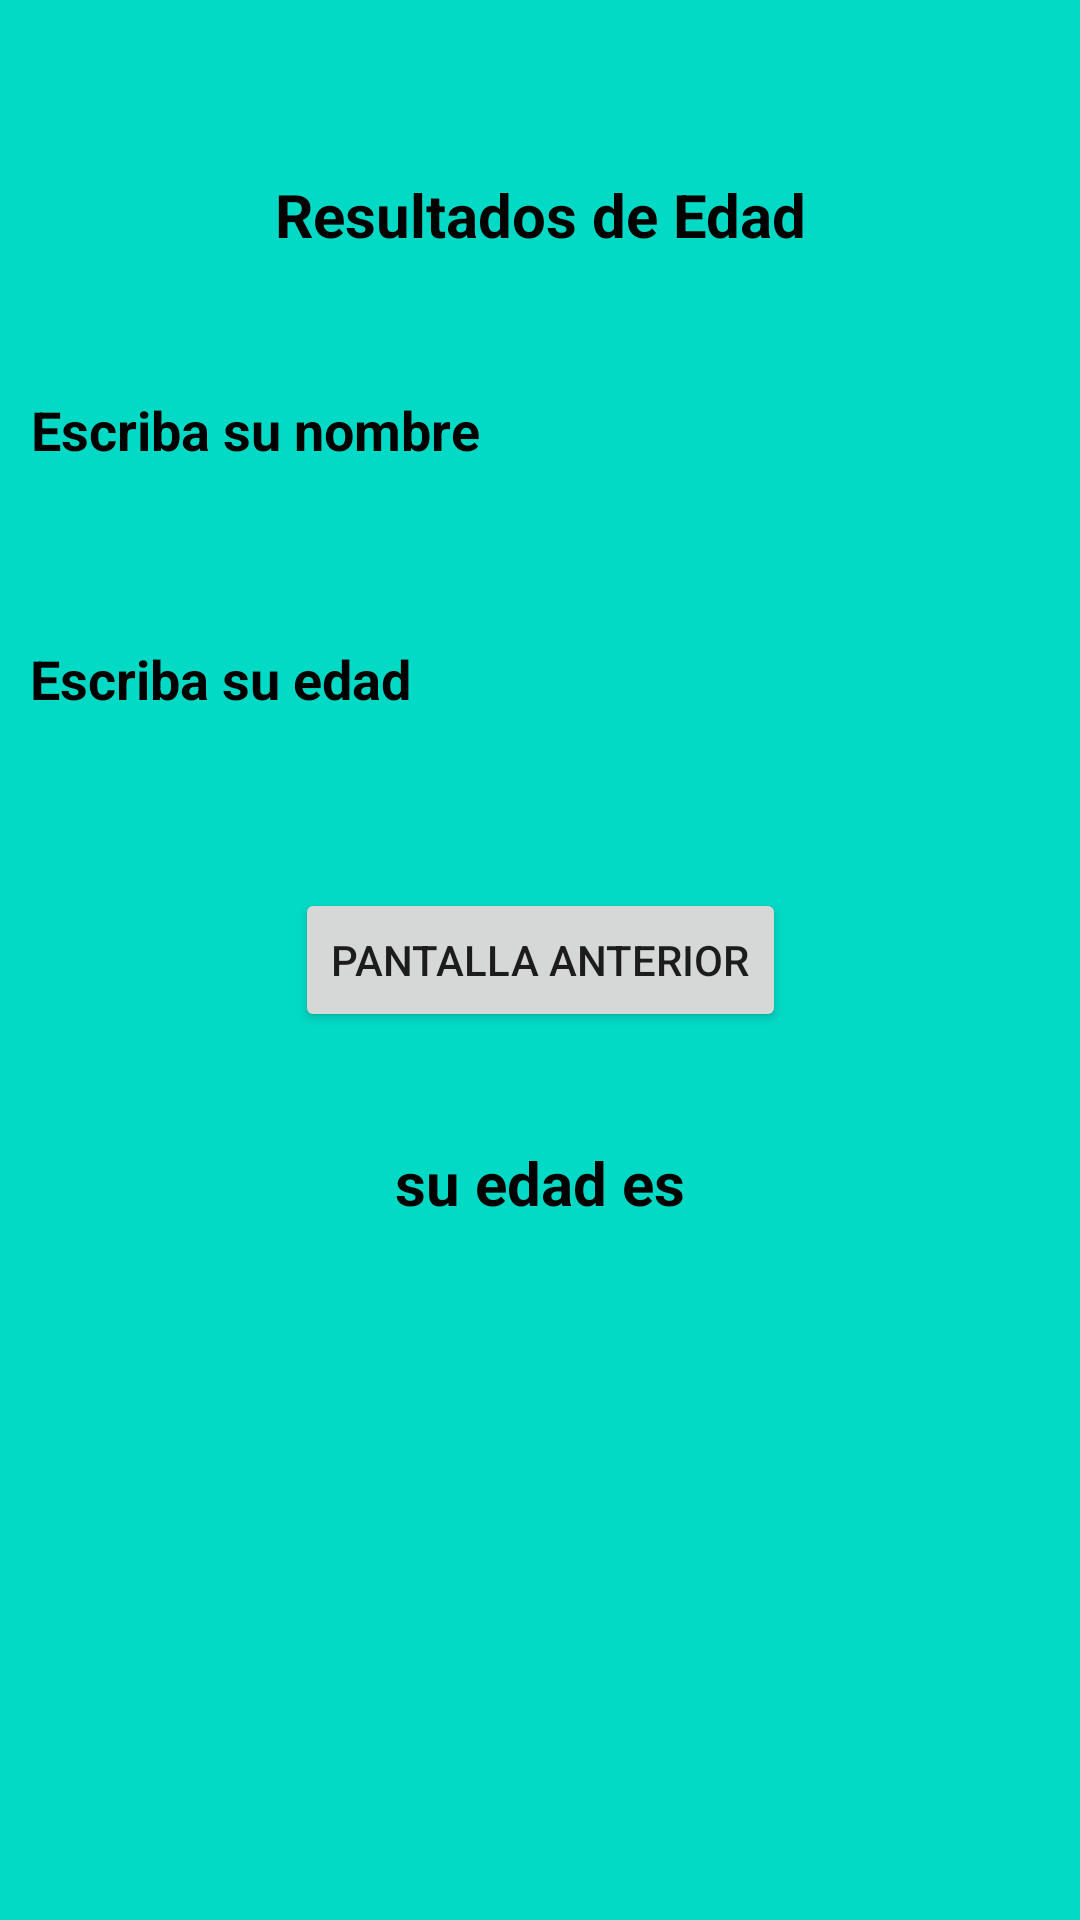

Write the Android layout XML for this screen, with the resource values it uses.
<!-- AndroidManifest.xml: application theme Theme.BASEDEDATOSDEESTUDIANTES -->
<!-- res/layout/activity_vista_de_datos.xml -->
<?xml version="1.0" encoding="utf-8"?>
<androidx.constraintlayout.widget.ConstraintLayout xmlns:android="http://schemas.android.com/apk/res/android"
    xmlns:app="http://schemas.android.com/apk/res-auto"
    xmlns:tools="http://schemas.android.com/tools"
    android:layout_width="match_parent"
    android:layout_height="match_parent"
    android:background="@color/teal_200"
    tools:context=".Vista_de_Datos">

    <TextView
        android:id="@+id/tvTitulo3"
        android:layout_width="227dp"
        android:layout_height="35dp"
        android:text="@string/Resultados"
        android:textAlignment="center"
        android:textColor="@color/black"
        android:textSize="20sp"
        android:textStyle="bold"
        app:layout_constraintBottom_toBottomOf="parent"
        app:layout_constraintEnd_toEndOf="parent"
        app:layout_constraintStart_toStartOf="parent"
        app:layout_constraintTop_toTopOf="parent"
        app:layout_constraintVertical_bias="0.096" />

    <TextView
        android:id="@+id/tvNombreReci"
        android:layout_width="339dp"
        android:layout_height="55dp"
        android:text="@string/nombre2"
        android:textAlignment="viewStart"
        android:textColor="@color/black"
        android:textSize="18sp"
        android:textStyle="bold"
        app:layout_constraintBottom_toBottomOf="parent"
        app:layout_constraintEnd_toEndOf="parent"
        app:layout_constraintHorizontal_bias="0.486"
        app:layout_constraintStart_toStartOf="parent"
        app:layout_constraintTop_toTopOf="parent"
        app:layout_constraintVertical_bias="0.224" />

    <TextView
        android:id="@+id/tvEdadReci"
        android:layout_width="340dp"
        android:layout_height="55dp"
        android:text="@string/edad"
        android:textAlignment="viewStart"
        android:textColor="@color/black"
        android:textSize="18sp"
        android:textStyle="bold"
        app:layout_constraintBottom_toBottomOf="parent"
        app:layout_constraintEnd_toEndOf="parent"
        app:layout_constraintHorizontal_bias="0.492"
        app:layout_constraintStart_toStartOf="parent"
        app:layout_constraintTop_toTopOf="parent"
        app:layout_constraintVertical_bias="0.366" />

    <TextView
        android:id="@+id/tvResultado"
        android:layout_width="227dp"
        android:layout_height="35dp"
        android:text="@string/edad2"
        android:textAlignment="center"
        android:textColor="@color/black"
        android:textSize="20sp"
        android:textStyle="bold"
        app:layout_constraintBottom_toBottomOf="parent"
        app:layout_constraintEnd_toEndOf="parent"
        app:layout_constraintStart_toStartOf="parent"
        app:layout_constraintTop_toTopOf="parent"
        app:layout_constraintVertical_bias="0.629" />

    <Button
        android:id="@+id/btvolver"
        android:layout_width="wrap_content"
        android:layout_height="wrap_content"
        android:text="@string/volver"
        app:layout_constraintBottom_toBottomOf="parent"
        app:layout_constraintEnd_toEndOf="parent"
        app:layout_constraintStart_toStartOf="parent"
        app:layout_constraintTop_toTopOf="parent" />
</androidx.constraintlayout.widget.ConstraintLayout>
<!-- resources referenced by this layout -->
<resources>
  <string name="Resultados">Resultados de Edad</string>
  <string name="edad">Escriba su edad</string>
  <string name="edad2">su edad es</string>
  <string name="nombre2">Escriba su nombre</string>
  <string name="volver">PANTALLA ANTERIOR</string>
  <style name="Theme.BASEDEDATOSDEESTUDIANTES" parent="Theme.MaterialComponents.DayNight.DarkActionBar">
          
          <item name="colorPrimary">@color/purple_500</item>
          <item name="colorPrimaryVariant">@color/purple_700</item>
          <item name="colorOnPrimary">@color/white</item>
          
          <item name="colorSecondary">@color/teal_200</item>
          <item name="colorSecondaryVariant">@color/teal_700</item>
          <item name="colorOnSecondary">@color/black</item>
          
          <item name="android:statusBarColor" tools:targetApi="l">?attr/colorPrimaryVariant</item>
          
      </style>
  <!-- not gathered from this repository: default colours our renderer supplied (Android Studio template values) -->
  <color name="purple_500">#FF6200EE</color>
  <color name="purple_700">#FF3700B3</color>
  <color name="teal_200">#FF03DAC5</color>
  <color name="teal_700">#FF018786</color>
  <color name="black">#FF000000</color>
  <color name="white">#FFFFFFFF</color>
</resources>
